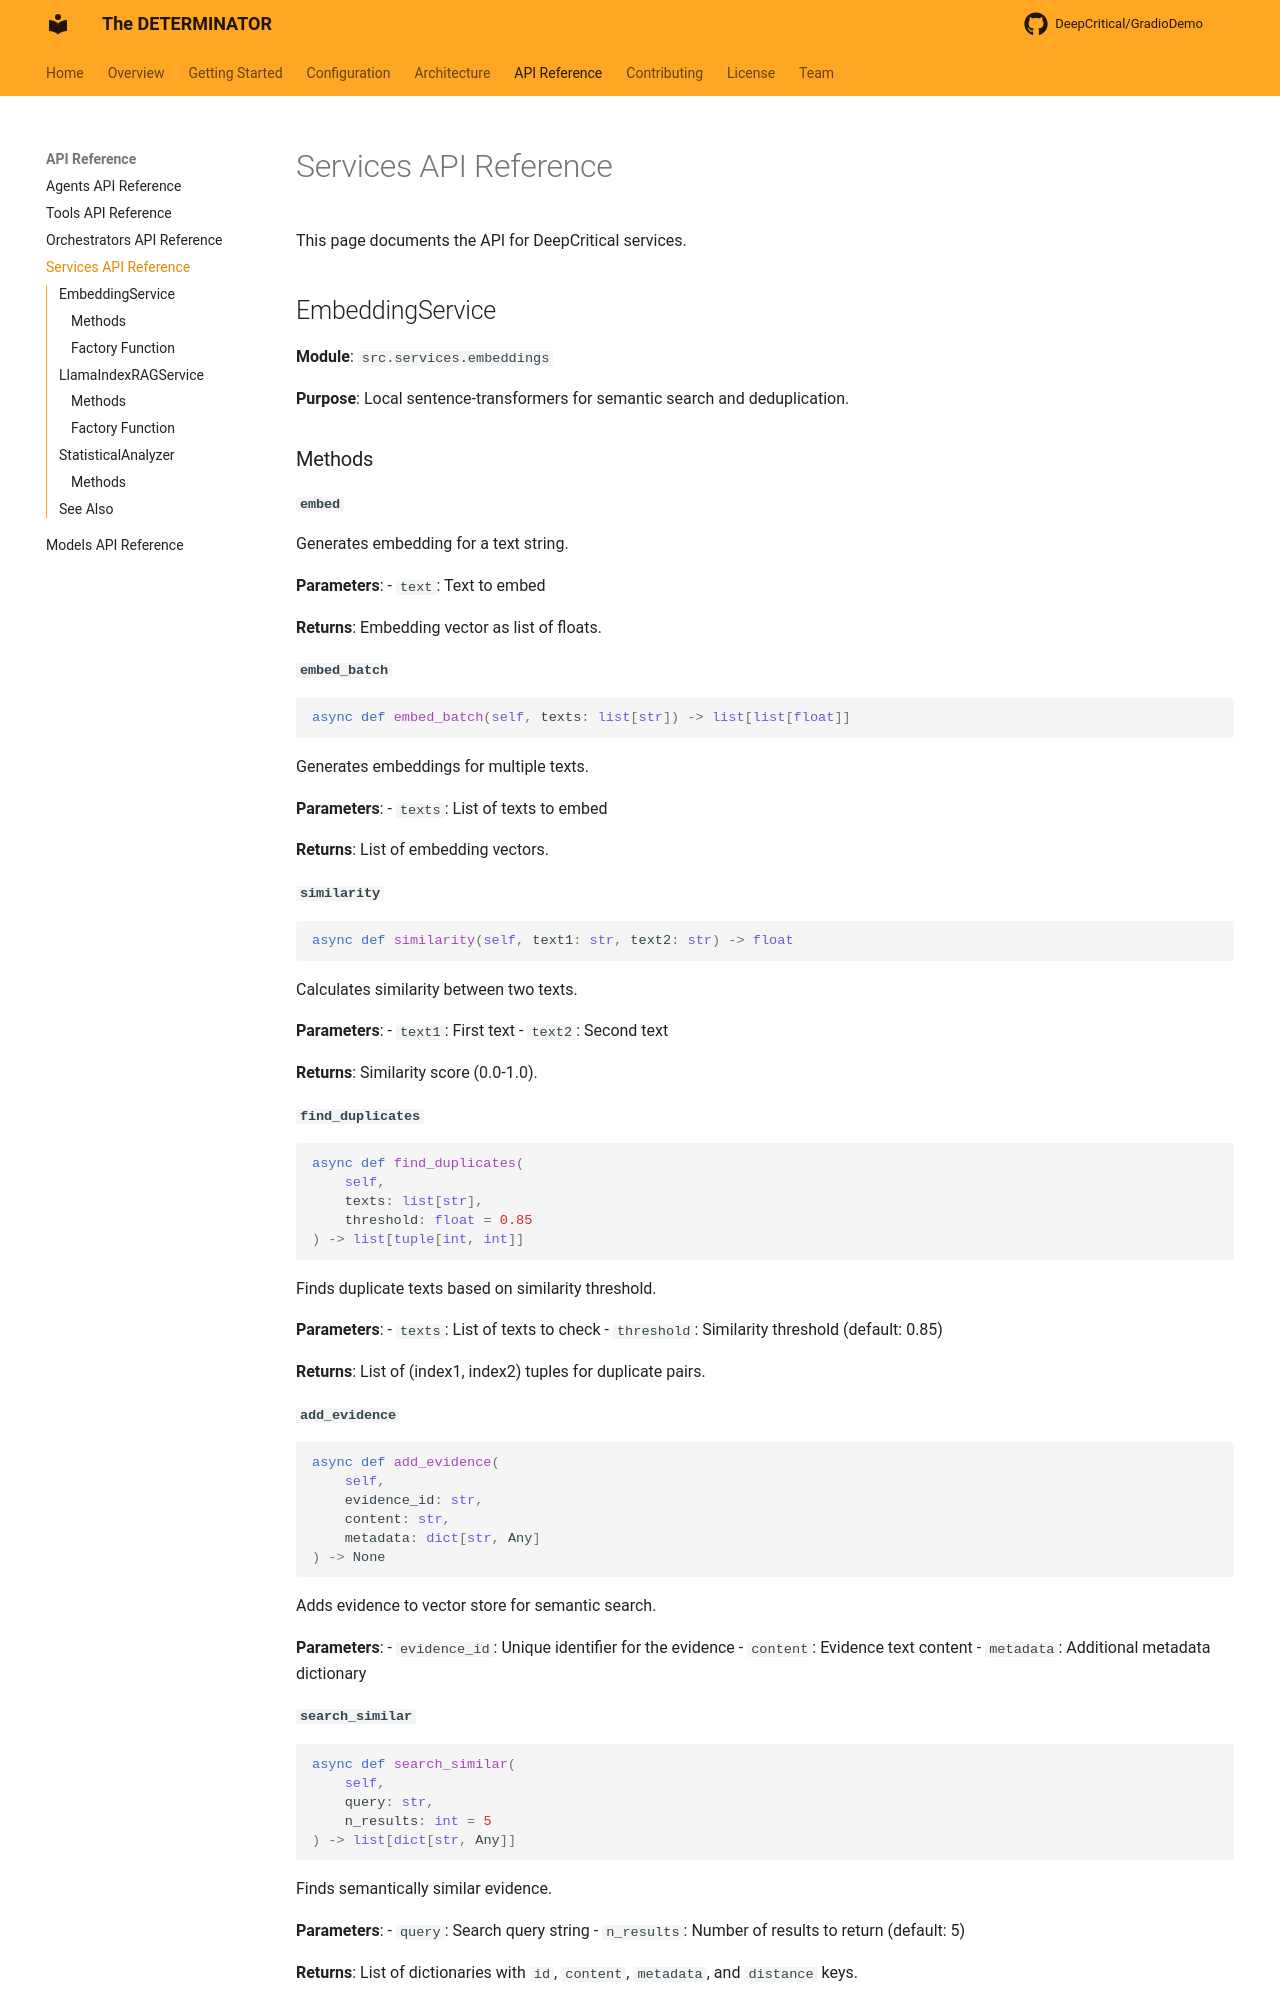

repository: DeepCritical/GradioDemo · page: api/services/index.html · generator: mkdocs

# Services API Reference

This page documents the API for DeepCritical services.

## EmbeddingService

**Module**: `src.services.embeddings`

**Purpose**: Local sentence-transformers for semantic search and deduplication.

### Methods

#### `embed`

<!--codeinclude-->
[EmbeddingService.embed](../src/services/embeddings.py) start_line:55 end_line:55
<!--/codeinclude-->

Generates embedding for a text string.

**Parameters**:
- `text`: Text to embed

**Returns**: Embedding vector as list of floats.

#### `embed_batch`

```python
async def embed_batch(self, texts: list[str]) -> list[list[float]]
```

Generates embeddings for multiple texts.

**Parameters**:
- `texts`: List of texts to embed

**Returns**: List of embedding vectors.

#### `similarity`

```python
async def similarity(self, text1: str, text2: str) -> float
```

Calculates similarity between two texts.

**Parameters**:
- `text1`: First text
- `text2`: Second text

**Returns**: Similarity score (0.0-1.0).

#### `find_duplicates`

```python
async def find_duplicates(
    self,
    texts: list[str],
    threshold: float = 0.85
) -> list[tuple[int, int]]
```

Finds duplicate texts based on similarity threshold.

**Parameters**:
- `texts`: List of texts to check
- `threshold`: Similarity threshold (default: 0.85)

**Returns**: List of (index1, index2) tuples for duplicate pairs.

#### `add_evidence`

```python
async def add_evidence(
    self,
    evidence_id: str,
    content: str,
    metadata: dict[str, Any]
) -> None
```

Adds evidence to vector store for semantic search.

**Parameters**:
- `evidence_id`: Unique identifier for the evidence
- `content`: Evidence text content
- `metadata`: Additional metadata dictionary

#### `search_similar`

```python
async def search_similar(
    self,
    query: str,
    n_results: int = 5
) -> list[dict[str, Any]]
```

Finds semantically similar evidence.

**Parameters**:
- `query`: Search query string
- `n_results`: Number of results to return (default: 5)

**Returns**: List of dictionaries with `id`, `content`, `metadata`, and `distance` keys.
